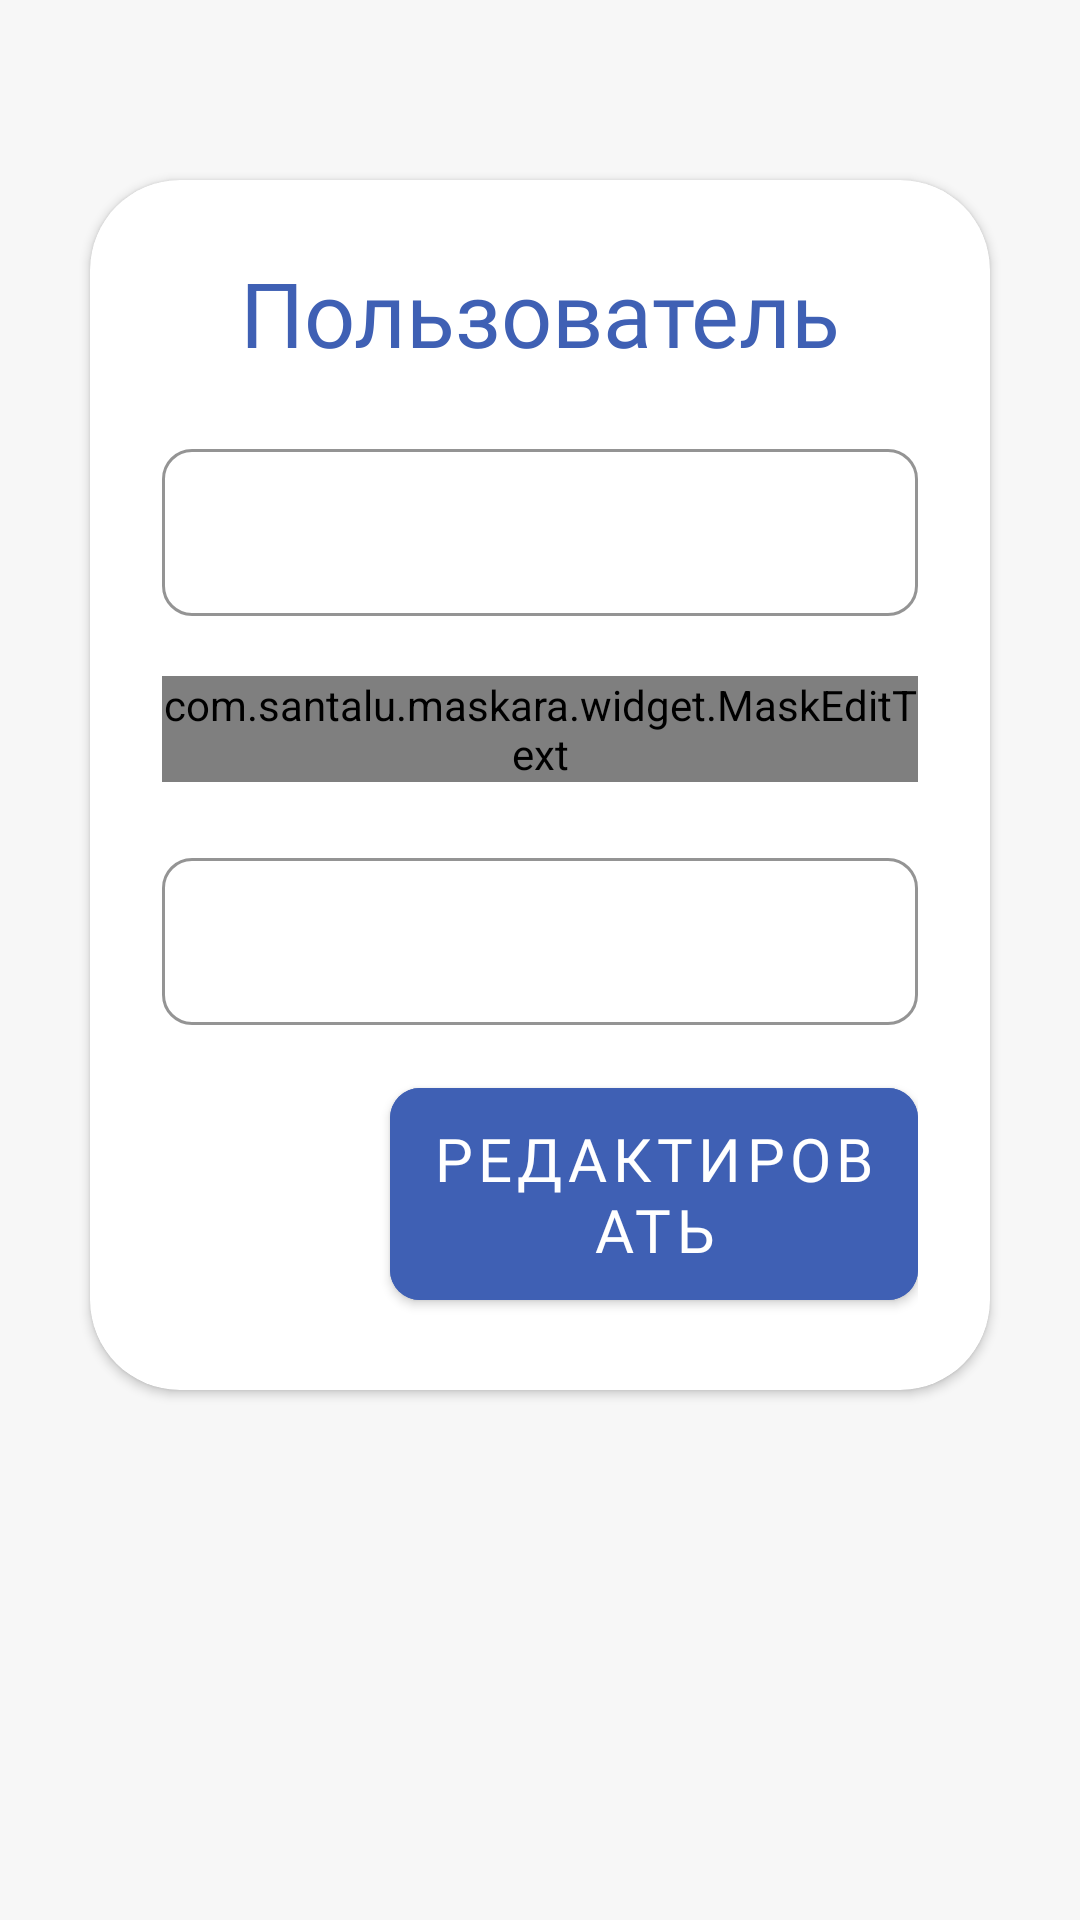

Produce the Android XML layout that renders to this screen, including the resource entries it uses.
<!-- AndroidManifest.xml: application theme Theme.CarVia -->
<!-- res/layout/activity_edit_profile.xml -->
<?xml version="1.0" encoding="utf-8"?>
<androidx.constraintlayout.widget.ConstraintLayout xmlns:android="http://schemas.android.com/apk/res/android"
    xmlns:app="http://schemas.android.com/apk/res-auto"
    xmlns:tools="http://schemas.android.com/tools"
    android:layout_width="match_parent"
    android:layout_height="match_parent"

    android:background="#F7F7F7"
    tools:context=".admin.EditProfile">

    <androidx.cardview.widget.CardView
        android:layout_marginTop="60dp"
        android:id="@+id/cardView"
        android:layout_width="match_parent"
        android:layout_height="wrap_content"
        android:layout_marginHorizontal="30dp"
        app:cardCornerRadius="30dp"
        app:layout_constraintTop_toTopOf="parent"
        tools:layout_editor_absoluteX="30dp">

        <LinearLayout
            android:layout_width="match_parent"
            android:layout_height="wrap_content"
            android:layout_gravity="center_horizontal"
            android:orientation="vertical"
            android:padding="24dp">

            <TextView
                android:layout_width="match_parent"
                android:layout_height="wrap_content"
                android:fontFamily="@font/ubuntu_bold"
                android:text="Пользователь"
                android:textAlignment="center"
                android:textColor="#3F60B4"
                android:textSize="30dp"></TextView>

            <com.google.android.material.textfield.TextInputLayout
                android:id="@+id/email_input_layout_auth"
                style="@style/Widget.MaterialComponents.TextInputLayout.OutlinedBox"
                android:layout_width="match_parent"
                android:layout_height="wrap_content"
                android:layout_marginTop="20dp"
                app:boxCornerRadiusBottomEnd="10dp"
                android:textColorHint="#3F60B4"
                app:boxStrokeColor="#3F60B4"
                app:cursorColor="#3F60B4"
                android:outlineAmbientShadowColor="#3F60B4"
                app:boxCornerRadiusBottomStart="10dp"
                app:boxCornerRadiusTopEnd="10dp"
                app:boxCornerRadiusTopStart="10dp"
                app:layout_constraintEnd_toEndOf="parent"
                app:layout_constraintStart_toStartOf="parent"
                app:layout_constraintTop_toBottomOf="@+id/textView">

                <com.google.android.material.textfield.TextInputEditText
                    android:id="@+id/editable_name"
                    android:layout_width="match_parent"
                    android:layout_height="wrap_content"
                    android:inputType="textCapWords"></com.google.android.material.textfield.TextInputEditText>
            </com.google.android.material.textfield.TextInputLayout>

            <com.google.android.material.textfield.TextInputLayout
                android:id="@+id/password_input_layout_auth"
                style="@style/Widget.MaterialComponents.TextInputLayout.OutlinedBox"
                android:layout_width="match_parent"
                android:layout_height="wrap_content"
                android:layout_marginTop="20dp"
                app:boxCornerRadiusBottomEnd="10dp"
                app:boxCornerRadiusBottomStart="10dp"
                app:boxCornerRadiusTopEnd="10dp"
                android:textColorHint="#3F60B4"
                app:boxStrokeColor="#3F60B4"
                app:cursorColor="#3F60B4"
                android:outlineAmbientShadowColor="#3F60B4"
                app:boxCornerRadiusTopStart="10dp"
                app:layout_constraintEnd_toEndOf="parent"
                app:layout_constraintStart_toStartOf="parent"
                app:layout_constraintTop_toBottomOf="@+id/email_input_layout_auth">

                <com.santalu.maskara.widget.MaskEditText
                    android:id="@+id/editable_phone"
                    android:layout_width="match_parent"
                    android:layout_height="wrap_content"
                    android:inputType="phone"
                    app:mask="+996 (___) __ __ __"
                    app:maskStyle="persistent">
                </com.santalu.maskara.widget.MaskEditText>
            </com.google.android.material.textfield.TextInputLayout>

            <com.google.android.material.textfield.TextInputLayout
                style="@style/Widget.MaterialComponents.TextInputLayout.OutlinedBox"
                android:layout_width="match_parent"
                android:layout_height="wrap_content"
                android:layout_marginTop="20dp"
                app:boxCornerRadiusBottomEnd="10dp"
                app:boxCornerRadiusBottomStart="10dp"
                app:boxCornerRadiusTopEnd="10dp"
                android:textColorHint="#3F60B4"
                app:boxStrokeColor="#3F60B4"
                app:cursorColor="#3F60B4"
                android:outlineAmbientShadowColor="#3F60B4"
                app:boxCornerRadiusTopStart="10dp"
                app:layout_constraintEnd_toEndOf="parent"
                app:layout_constraintStart_toStartOf="parent"
                app:layout_constraintTop_toBottomOf="@+id/email_input_layout_auth">

                <com.google.android.material.textfield.TextInputEditText
                    android:id="@+id/editable_email"
                    android:layout_width="match_parent"
                    android:layout_height="wrap_content"
                    android:inputType="textEmailAddress"></com.google.android.material.textfield.TextInputEditText>
            </com.google.android.material.textfield.TextInputLayout>

            <LinearLayout
                android:layout_width="match_parent"
                android:layout_height="wrap_content"
                android:layout_marginTop="15dp"
                android:orientation="horizontal">



                <LinearLayout
                    android:layout_width="match_parent"
                    android:layout_height="wrap_content">

                    <com.google.android.material.button.MaterialButton
                        android:id="@+id/complete_btn_edit"
                        android:layout_width="match_parent"
                        android:backgroundTint="#3F60B4"
                        android:layout_height="match_parent"
                        android:layout_marginLeft="76dp"
                        android:fontFamily="@font/ubuntu_regular"
                        android:padding="10dp"
                        android:text="редактировать"
                        android:textSize="20dp"
                        app:cornerRadius="10dp"
                        app:layout_constraintEnd_toEndOf="parent"
                        app:layout_constraintStart_toStartOf="parent"
                        app:layout_constraintTop_toBottomOf="@+id/password_input_layout_auth" />
                </LinearLayout>

            </LinearLayout>


        </LinearLayout>
    </androidx.cardview.widget.CardView>

</androidx.constraintlayout.widget.ConstraintLayout>
<!-- resources referenced by this layout -->
<resources>
  <style name="Theme.CarVia" parent="Theme.MaterialComponents.DayNight.DarkActionBar">
          
          <item name="colorPrimary">@color/background</item>
          <item name="colorPrimaryVariant">@color/purple_700</item>
          <item name="colorOnPrimary">@color/white</item>
          
          <item name="colorSecondary">@color/teal_200</item>
          <item name="colorSecondaryVariant">@color/teal_700</item>
          <item name="colorOnSecondary">@color/black</item>
          
          <item name="android:statusBarColor">@color/black</item>
          <item name="android:windowLightStatusBar">true</item>
          <item name="android:windowBackground">@color/white</item>
          
      </style>
  <color name="background">#F9A130</color>
  <color name="purple_700">#FF3700B3</color>
  <color name="white">#FFFFFFFF</color>
  <color name="teal_200">#F9A130</color>
  <color name="teal_700">#FF018786</color>
  <color name="black">#FF000000</color>
</resources>
